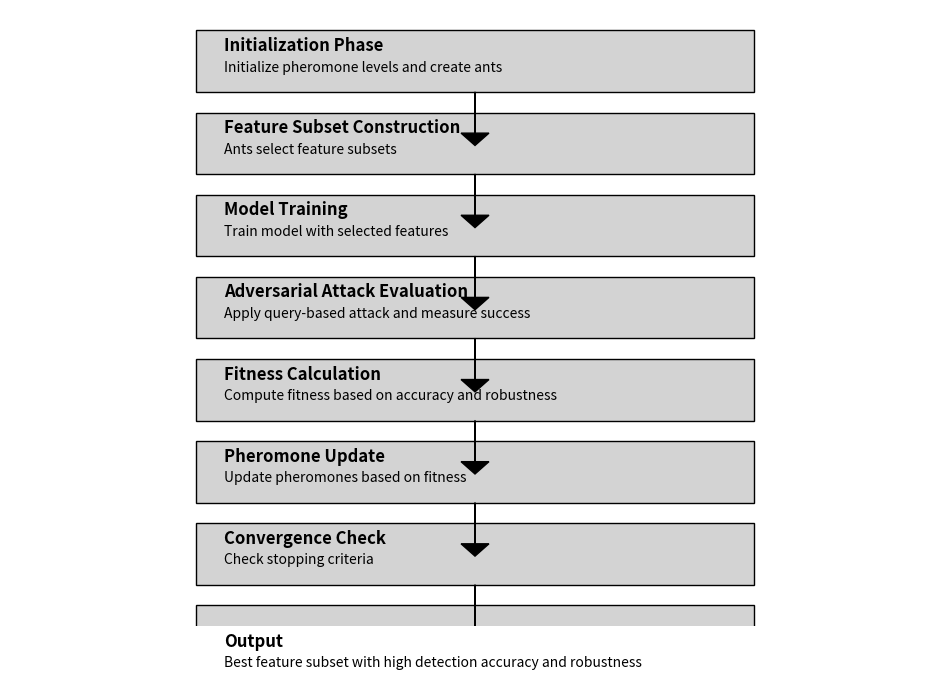

This chart was generated by the following Python code:
import matplotlib.pyplot as plt
import matplotlib.patches as patches


fig, ax = plt.subplots(figsize=(12, 8))

# Set axis limits and remove axes
ax.set_xlim(0, 10)
ax.set_ylim(0, 15)
ax.axis('off')

rects = {
    "init": ((2, 13), "Initialization Phase", "Initialize pheromone levels and create ants"),
    "construct": ((2, 11), "Feature Subset Construction", "Ants select feature subsets"),
    "train": ((2, 9), "Model Training", "Train model with selected features"),
    "attack": ((2, 7), "Adversarial Attack Evaluation", "Apply query-based attack and measure success"),
    "fitness": ((2, 5), "Fitness Calculation", "Compute fitness based on accuracy and robustness"),
    "update": ((2, 3), "Pheromone Update", "Update pheromones based on fitness"),
    "check": ((2, 1), "Convergence Check", "Check stopping criteria")
}

for key, ((x, y), title, text) in rects.items():
    ax.add_patch(patches.Rectangle((x, y), 6, 1.5, edgecolor='black', facecolor='lightgray'))
    ax.text(x + 0.3, y + 1, title, fontsize=12, fontweight='bold')
    ax.text(x + 0.3, y + 0.5, text, fontsize=10)

for i in range(13, 2, -2):
    ax.arrow(5, i, 0, -1, head_width=0.3, head_length=0.3, fc='black', ec='black')

# Output
ax.add_patch(patches.Rectangle((2, -1), 6, 1.5, edgecolor='black', facecolor='lightgray'))
ax.text(2.3, -0.5, "Output", fontsize=12, fontweight='bold')
ax.text(2.3, -1, "Best feature subset with high detection accuracy and robustness", fontsize=10)
ax.arrow(5, 1, 0, -1.5, head_width=0.3, head_length=0.3, fc='black', ec='black')

# Display the plot
plt.show()
